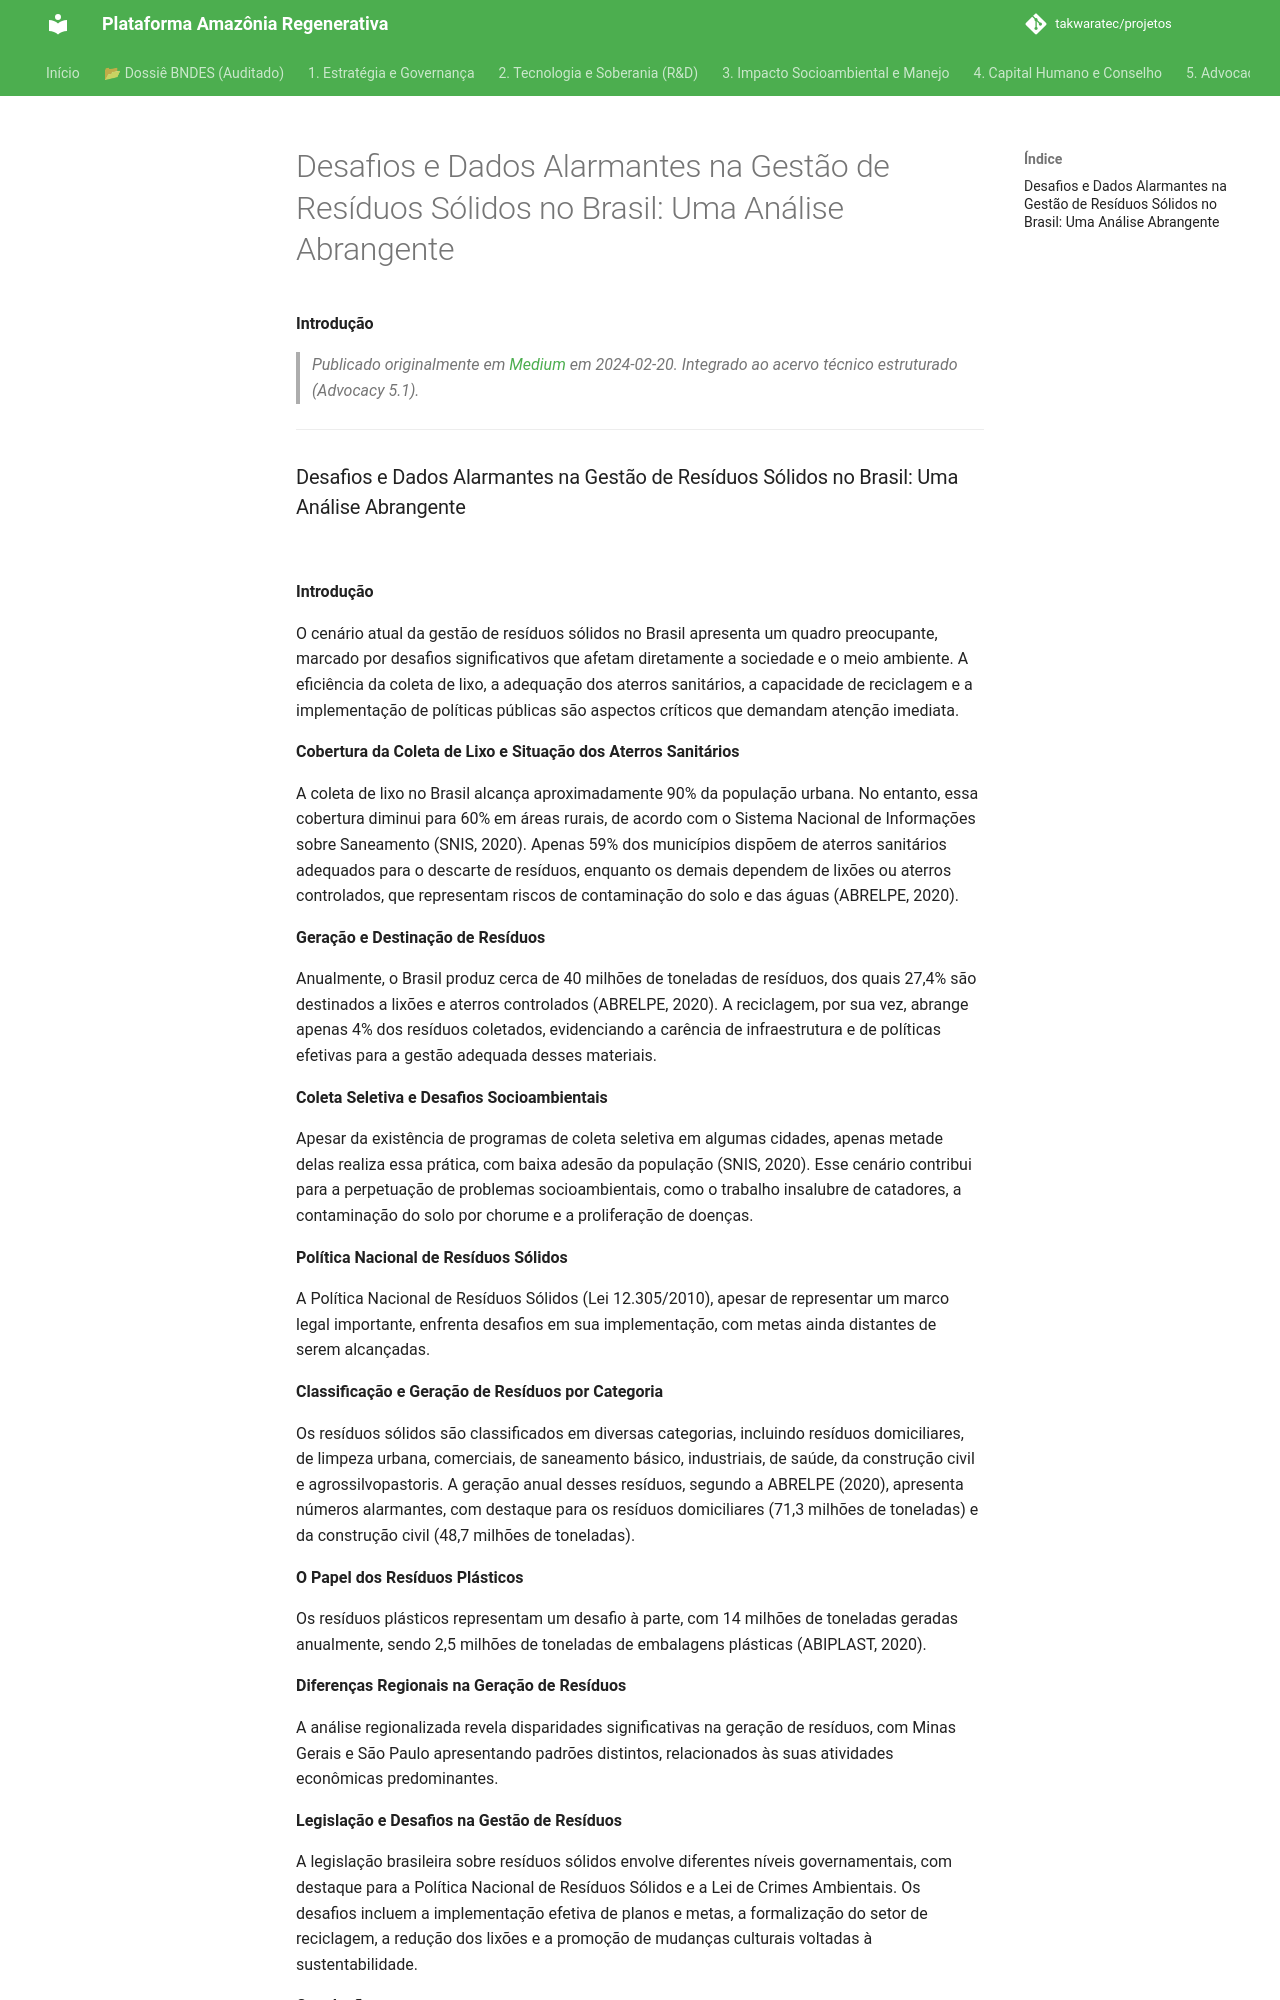

repository: takwaratec/projetos · page: 07_BLOG_MEDIUM/2024-02-20_Desafios-e-Dados-Alarmantes-na-Gest-o-de-Res-duos-S-lidos-no-Brasil--Uma-An-lise-Abrangente-bb1be13970b7/index.html · generator: mkdocs

---
title: "Desafios e Dados Alarmantes na Gestão de Resíduos Sólidos no Brasil: Uma Análise Abrangente"
date: 2024-02-20
author: Fabio Takwara
category: Blog
source: Medium
---

# Desafios e Dados Alarmantes na Gestão de Resíduos Sólidos no Brasil: Uma Análise Abrangente
**Introdução**

> *Publicado originalmente em [Medium](https://medium.com/@fabiotakwara/desafios-e-dados-alarmantes-na-gest%C3%A3o-de-res%C3%ADduos-s%C3%B3lidos-no-brasil-uma-an%C3%A1lise-abrangente-bb1be13970b7) em 2024-02-20. Integrado ao acervo técnico estruturado (Advocacy 5.1).*

---
